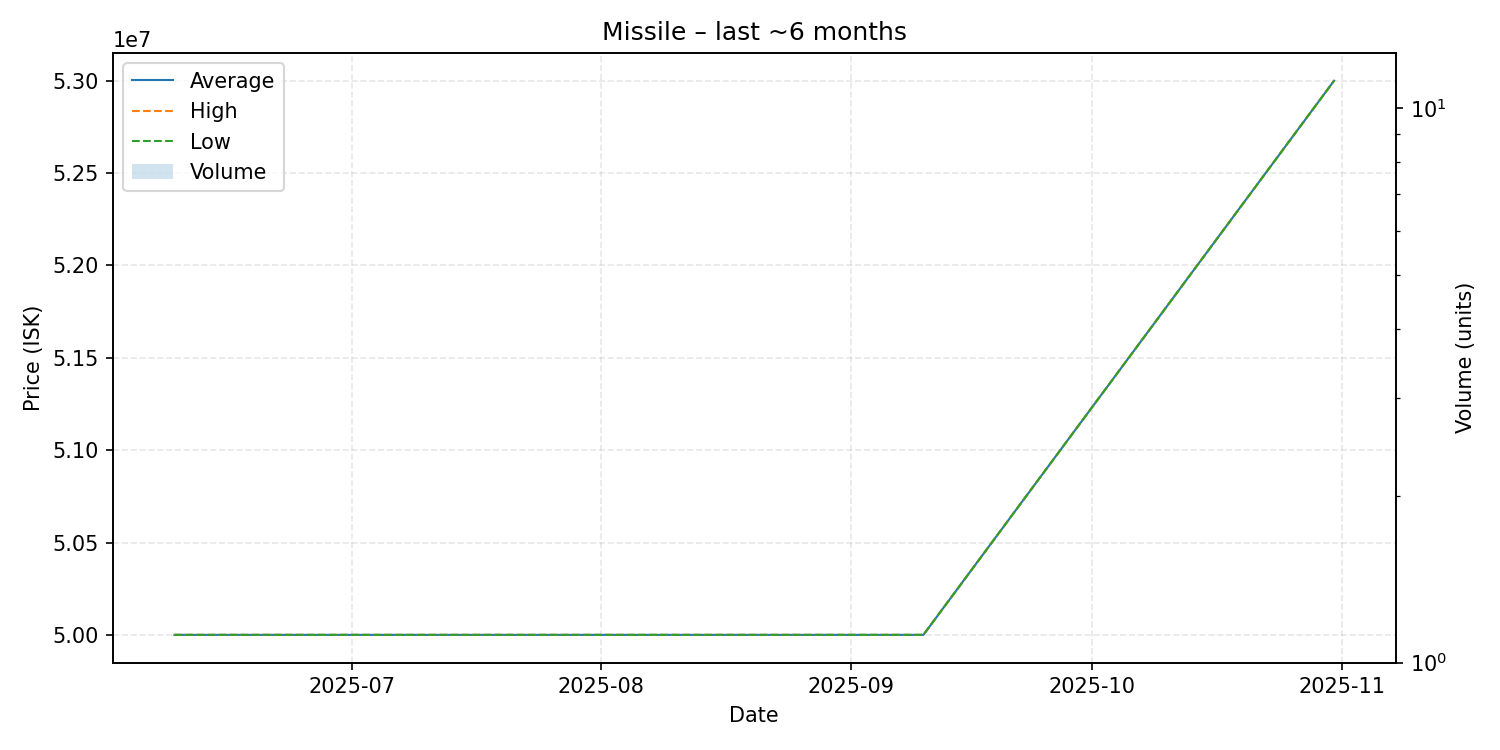

The data file committed next to this chart (first rows):
date, average, highest, lowest, order_count, volume
2025-06-09, 50000000, 50000000, 50000000, 1, 1
2025-06-13, 50000000, 50000000, 50000000, 1, 1
2025-07-15, 50000000, 50000000, 50000000, 1, 1
2025-08-30, 50000000, 50000000, 50000000, 1, 1
2025-09-10, 50000000, 50000000, 50000000, 1, 1
2025-10-31, 53000000, 53000000, 53000000, 1, 1
